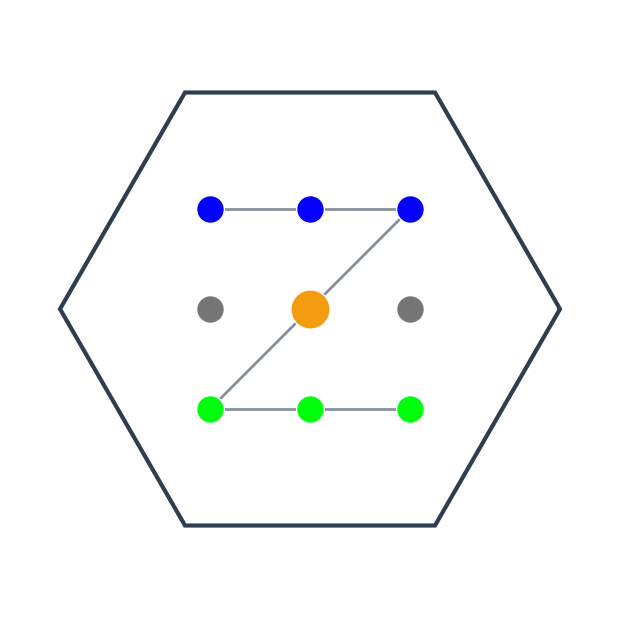
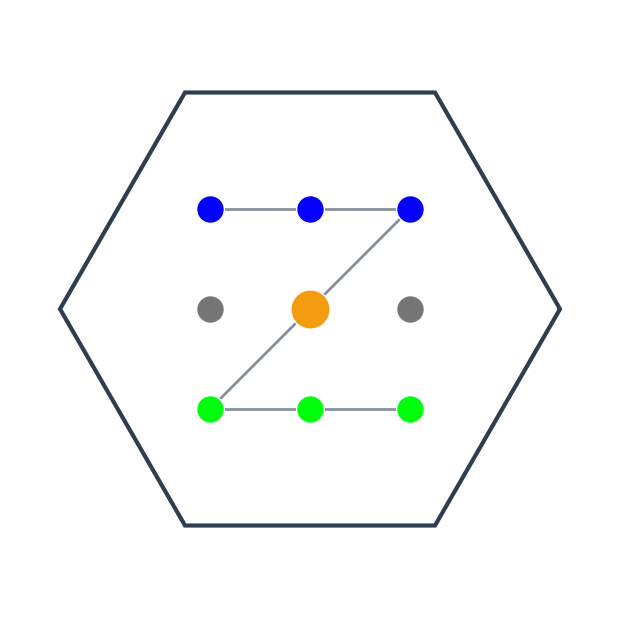

Python code for these plots, in order:
#!/usr/bin/python
import matplotlib.pyplot as plt
import numpy as np
from matplotlib.patches import Polygon
import matplotlib.patches as patches

def create_hexagon(center_x=0, center_y=0, radius=1):
    """Create hexagon vertices"""
    angles = np.linspace(0, 2*np.pi, 7)
    x = center_x + radius * np.cos(angles)
    y = center_y + radius * np.sin(angles)
    return list(zip(x, y))

def create_emumadz_icon(save_path=None, figsize=(6, 6), dpi=300, 
                        dot_colors=None, dot_sizes=None):
    """
    Create the EMUMADZ icon with customizable colors for each dot
    
    Args:
        dot_colors: List of 9 colors for dots (positions 1-9, left-to-right, top-to-bottom)
        dot_sizes: List of 9 sizes for dots
    """
    
    # Default colors if not provided (positions 1-9: top-left to bottom-right)
    if dot_colors is None:
        dot_colors = ['#0400ff', '#0400ff', '#0400ff',
                      "#757575", '#f39c12', '#757575',
                      "#00ff0d", '#00ff0d', '#00ff0d']
    
    # Default sizes if not provided
    if dot_sizes is None:
        dot_sizes = [400, 400, 400,  # Row 1
                     400, 800, 400,  # Row 2 (center larger)
                     400, 400, 400]  # Row 3
    
    # Create figure
    fig, ax = plt.subplots(figsize=figsize, dpi=dpi)
    
    # Create hexagon boundary
    hex_vertices = create_hexagon(radius=1)
    hexagon = Polygon(hex_vertices, fill=False, edgecolor='#2c3e50', linewidth=3)
    ax.add_patch(hexagon)
    
    # Create 3x3 grid points with custom colors
    x_coords = [-0.4, 0, 0.4]
    y_coords = [0.4, 0, -0.4]  # Top to bottom
    
    # Z pattern connections
    ax.plot([-0.4, 0.4], [0.4, 0.4], color='#34495e', linewidth=2, alpha=0.6)  # Top
    ax.plot([0.4, -0.4], [0.4, -0.4], color='#34495e', linewidth=2, alpha=0.6)  # Diagonal
    ax.plot([-0.4, 0.4], [-0.4, -0.4], color='#34495e', linewidth=2, alpha=0.6)  # Bottom
    
    # Draw grid points with individual colors
    point_index = 0
    for i, y in enumerate(y_coords):
        for j, x in enumerate(x_coords):
            ax.scatter(x, y, s=dot_sizes[point_index], c=dot_colors[point_index], 
                      zorder=5, edgecolors='white', linewidth=1)
            point_index += 1
    
    # Set equal aspect ratio and remove axes
    ax.set_aspect('equal')
    ax.set_xlim(-1.2, 1.2)
    ax.set_ylim(-1.2, 1.2)
    ax.axis('off')
    
    # Remove margins
    plt.tight_layout()
    plt.subplots_adjust(left=0, right=1, top=1, bottom=0)
    
    # Save if path provided
    if save_path:
        plt.savefig(save_path, dpi=dpi, bbox_inches='tight', 
                    facecolor='white', edgecolor='none')
        print(f"Icon saved to: {save_path}")
    return fig, ax

if __name__ == "__main__":
    # Generate standard icon
    print("Creating standard EMUMADZ icon...")
    create_emumadz_icon(save_path="emumadz_icon.pdf")
    create_emumadz_icon(save_path="emumadz_icon.png")
